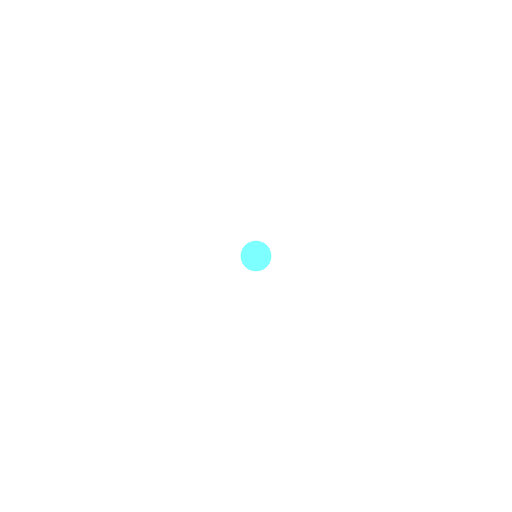
t = 0.00 s
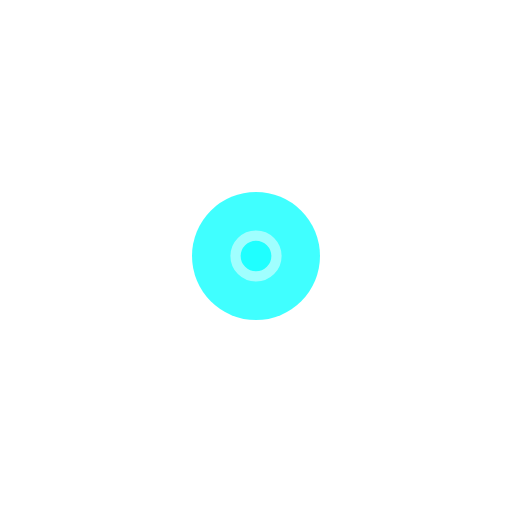
t = 0.25 s
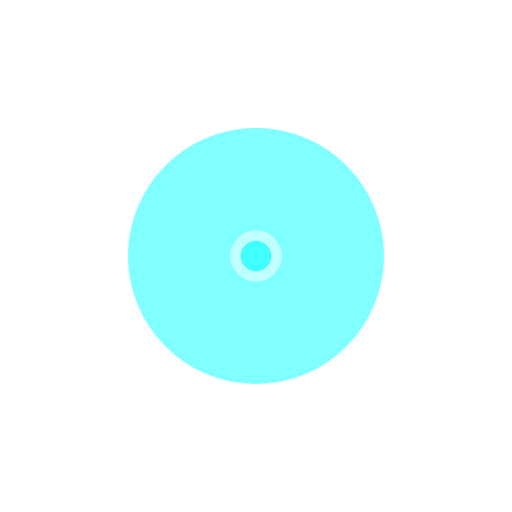
t = 0.50 s
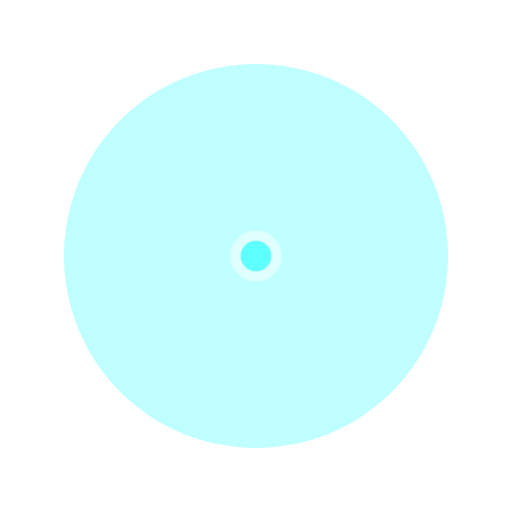
t = 0.75 s

The animated SVG that drew these frames (rendered in a browser with its animation timeline set to each time). Animation: 2 SMIL elements (animate=1,animateTransform=1); one cycle of 1.00 s, repeats indefinitely.

<svg xmlns="http://www.w3.org/2000/svg" viewBox="-1 -1 2 2">
    <circle cx="0" cy="0" r="1" fill="aqua" opacity="1">
      <animateTransform attributeName="transform" type="scale" additive="sum" from="0 0" to="1 1" begin="0s" dur="1s" repeatCount="indefinite"></animateTransform>
      <animate attributeName="opacity" from="1" to="0" dur="1s" repeatCount="indefinite" />
    </circle>
    <circle cx="0" cy="0" r="0.08" fill="aqua" opacity="0.5" stroke="white" stroke-width="0.04"/>
</svg>
